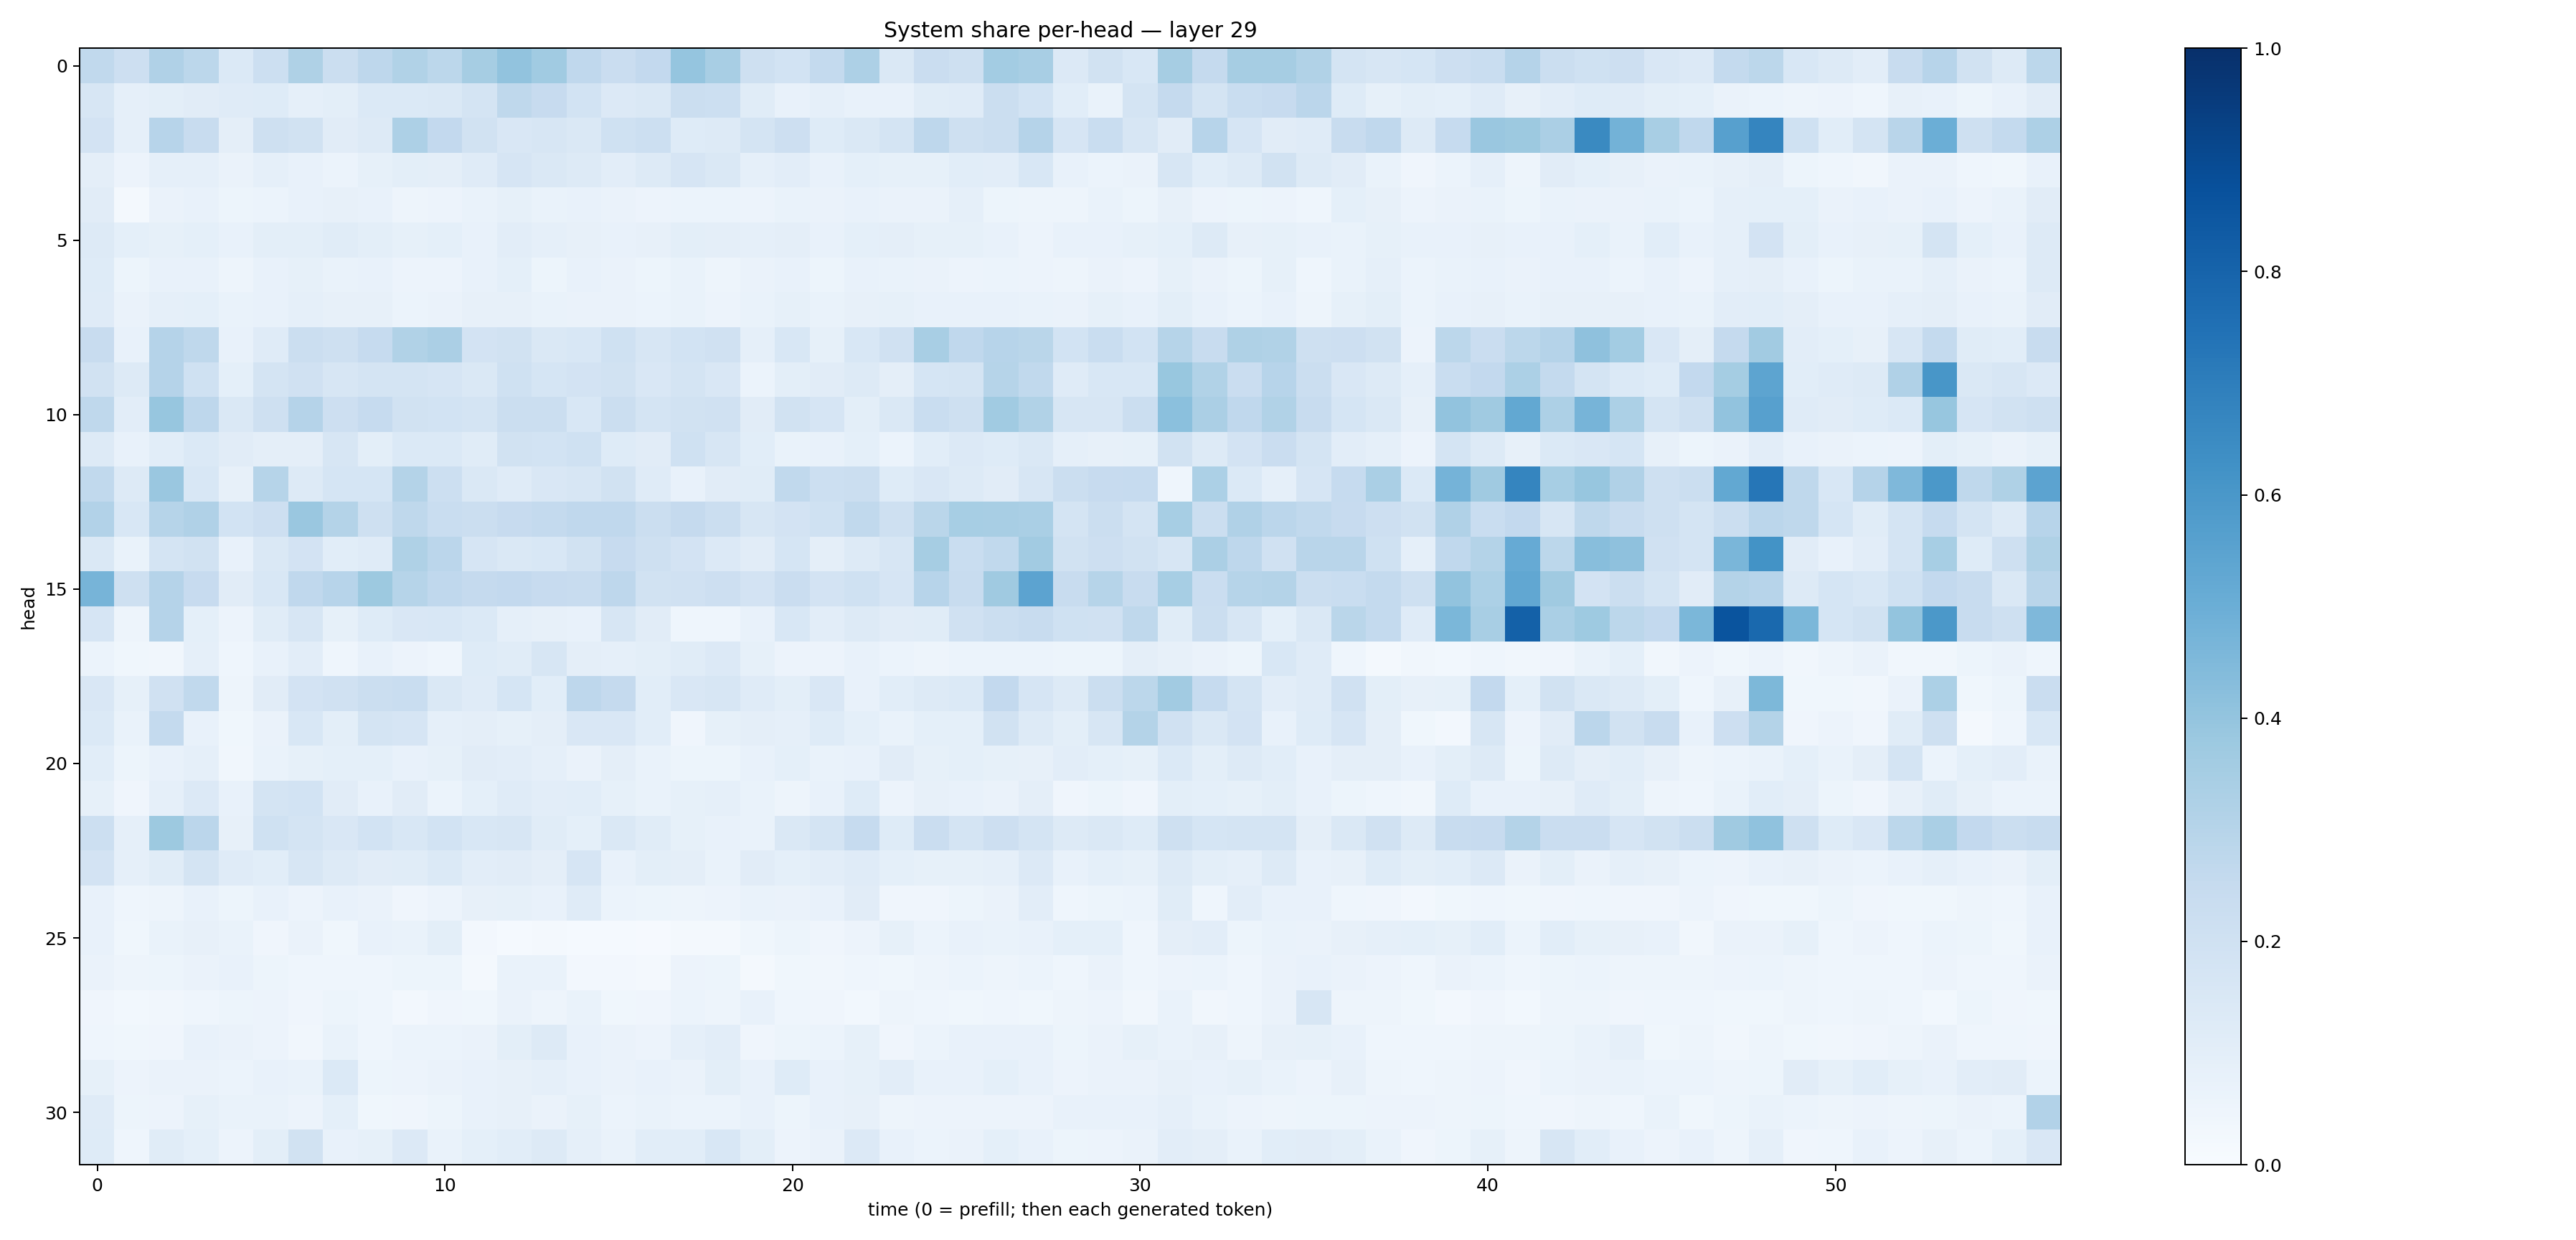

The file beside this chart, header and first rows:
0.26189372, 0.21122141, 0.31673485, 0.27837673, 0.13848194, 0.21646325, 0.32153362, 0.22391276, 0.27431574, 0.312918, 0.28018332, 0.3492728, 0.40238026, 0.36656663, 0.26766065, 0.22686535, 0.26105317, 0.39719057, 0.34078085, 0.20582719, 0.18492787, 0.25605217, 0.32658964, 0.14297603
0.1591, 0.08646, 0.09916, 0.1114, 0.1179, 0.1238, 0.08849, 0.09999, 0.1376, 0.1399, 0.1436, 0.1735, 0.2696, 0.2424, 0.1875, 0.1358, 0.141, 0.2234, 0.2171, 0.1163, 0.07205, 0.08815, 0.07178, 0.07052
0.1809, 0.08753, 0.2961, 0.2388, 0.09587, 0.2091, 0.1941, 0.1124, 0.1317, 0.326, 0.2596, 0.1933, 0.1488, 0.1611, 0.1484, 0.2021, 0.216, 0.125, 0.1292, 0.1763, 0.2132, 0.1225, 0.1409, 0.1742
0.09376, 0.05675, 0.08728, 0.08634, 0.0628, 0.0879, 0.07437, 0.05869, 0.08263, 0.0977, 0.09644, 0.121, 0.1644, 0.1453, 0.1264, 0.1053, 0.1303, 0.1643, 0.146, 0.08941, 0.1027, 0.07517, 0.09066, 0.08291
0.1131, 0.02139, 0.06335, 0.07625, 0.05266, 0.05861, 0.0746, 0.08094, 0.07446, 0.04756, 0.05663, 0.06992, 0.083, 0.06967, 0.0741, 0.06276, 0.05556, 0.06057, 0.05865, 0.05769, 0.06898, 0.06458, 0.07446, 0.06472
0.1259, 0.08993, 0.08442, 0.0905, 0.07773, 0.1015, 0.09847, 0.117, 0.09977, 0.08481, 0.09111, 0.07403, 0.103, 0.08953, 0.08193, 0.07566, 0.07828, 0.09909, 0.09535, 0.08753, 0.09492, 0.07092, 0.09123, 0.09499
0.122, 0.05232, 0.07565, 0.07203, 0.04863, 0.07099, 0.08279, 0.07027, 0.0734, 0.05618, 0.05698, 0.07478, 0.09228, 0.0539, 0.07049, 0.06639, 0.05381, 0.06838, 0.04787, 0.06266, 0.07383, 0.05468, 0.07694, 0.06925
0.1182, 0.06365, 0.08976, 0.09267, 0.06812, 0.07249, 0.08864, 0.0816, 0.08117, 0.06179, 0.06332, 0.08203, 0.08113, 0.06925, 0.06506, 0.0659, 0.06102, 0.06691, 0.05754, 0.07023, 0.0828, 0.07024, 0.08099, 0.08222
0.2374, 0.07738, 0.3021, 0.2704, 0.07639, 0.1181, 0.2198, 0.2062, 0.2465, 0.3159, 0.3328, 0.1831, 0.1915, 0.1476, 0.1562, 0.1993, 0.1596, 0.1853, 0.199, 0.08832, 0.1561, 0.08445, 0.1541, 0.1988
0.1876, 0.129, 0.301, 0.202, 0.09232, 0.1796, 0.1988, 0.1636, 0.1763, 0.1765, 0.1662, 0.1484, 0.1995, 0.1704, 0.1835, 0.1898, 0.1508, 0.1763, 0.149, 0.06142, 0.09876, 0.1109, 0.125, 0.09419
0.2697, 0.1036, 0.3909, 0.2764, 0.1411, 0.2053, 0.3034, 0.2133, 0.2472, 0.1945, 0.1863, 0.1784, 0.2212, 0.2207, 0.1558, 0.2244, 0.1736, 0.1907, 0.1958, 0.1104, 0.1936, 0.1668, 0.0978, 0.1441
0.128, 0.07572, 0.1075, 0.139, 0.1095, 0.09678, 0.09516, 0.1623, 0.1013, 0.1375, 0.1381, 0.1133, 0.1923, 0.1867, 0.2005, 0.1248, 0.1109, 0.2007, 0.1587, 0.1071, 0.07003, 0.07619, 0.09236, 0.05939
0.2629, 0.1291, 0.3847, 0.1562, 0.07983, 0.2971, 0.131, 0.1718, 0.1712, 0.3067, 0.2164, 0.1472, 0.1177, 0.1487, 0.1605, 0.1897, 0.1191, 0.07095, 0.1124, 0.1148, 0.2631, 0.2171, 0.2221, 0.1239
0.3101, 0.154, 0.3, 0.3172, 0.1839, 0.2141, 0.3858, 0.3065, 0.2104, 0.2716, 0.2326, 0.2193, 0.2445, 0.2547, 0.2679, 0.266, 0.2238, 0.2526, 0.2225, 0.1641, 0.1798, 0.2023, 0.2627, 0.2044
0.1459, 0.06659, 0.1719, 0.1892, 0.07254, 0.1478, 0.1832, 0.1062, 0.1193, 0.3213, 0.2831, 0.1642, 0.1462, 0.1554, 0.1935, 0.2422, 0.2069, 0.1801, 0.1331, 0.1123, 0.1688, 0.09698, 0.1268, 0.161
0.4722, 0.2074, 0.3023, 0.2458, 0.113, 0.1533, 0.2662, 0.2962, 0.3778, 0.3002, 0.2669, 0.2529, 0.2612, 0.2442, 0.2375, 0.2738, 0.1891, 0.1973, 0.2115, 0.18, 0.2301, 0.1825, 0.2007, 0.1675
0.1658, 0.04915, 0.3045, 0.0932, 0.05774, 0.1139, 0.1569, 0.08581, 0.1248, 0.1503, 0.1535, 0.1395, 0.08844, 0.07904, 0.07057, 0.1606, 0.1096, 0.04647, 0.04658, 0.07197, 0.153, 0.1029, 0.1258, 0.1099
0.06002, 0.03713, 0.03134, 0.08695, 0.04403, 0.0717, 0.1034, 0.04637, 0.07275, 0.05769, 0.0463, 0.1228, 0.1137, 0.1597, 0.09591, 0.08926, 0.1011, 0.1152, 0.1359, 0.08247, 0.05681, 0.05588, 0.07297, 0.06011
0.151, 0.08443, 0.1981, 0.2641, 0.04882, 0.1105, 0.1802, 0.197, 0.2189, 0.2316, 0.1449, 0.1192, 0.1688, 0.1077, 0.2739, 0.2535, 0.1091, 0.1519, 0.161, 0.1206, 0.09825, 0.1517, 0.07532, 0.1093
0.1401, 0.07028, 0.2572, 0.07696, 0.03714, 0.06319, 0.1545, 0.1011, 0.1788, 0.166, 0.08833, 0.09689, 0.08205, 0.09573, 0.1522, 0.1501, 0.1059, 0.04158, 0.08247, 0.09547, 0.08894, 0.1214, 0.09369, 0.06925
0.1092, 0.05129, 0.07235, 0.08863, 0.03174, 0.06805, 0.08342, 0.09256, 0.09038, 0.07414, 0.08513, 0.1106, 0.1051, 0.08653, 0.06385, 0.09629, 0.06917, 0.05123, 0.05407, 0.07147, 0.09152, 0.06702, 0.07348, 0.1095
0.08361, 0.0426, 0.08689, 0.1365, 0.07302, 0.177, 0.1873, 0.1114, 0.07123, 0.1105, 0.0604, 0.09154, 0.12, 0.1053, 0.108, 0.08294, 0.06965, 0.08254, 0.08653, 0.06793, 0.05036, 0.07667, 0.1229, 0.05558
0.2185, 0.08689, 0.3787, 0.282, 0.08042, 0.2023, 0.1719, 0.1487, 0.1869, 0.1553, 0.1853, 0.1552, 0.1614, 0.1155, 0.09276, 0.1477, 0.1147, 0.08515, 0.07497, 0.0676, 0.1455, 0.1792, 0.2497, 0.1243
0.1814, 0.08715, 0.1163, 0.1725, 0.1177, 0.1087, 0.1633, 0.1259, 0.111, 0.1144, 0.1377, 0.1016, 0.1131, 0.09764, 0.1656, 0.07541, 0.09808, 0.09645, 0.06681, 0.111, 0.09009, 0.1047, 0.1177, 0.09126
0.0716, 0.04364, 0.05048, 0.07462, 0.05176, 0.07076, 0.05674, 0.07634, 0.06599, 0.04245, 0.05492, 0.0788, 0.08343, 0.07058, 0.1189, 0.0613, 0.05354, 0.05029, 0.05581, 0.06751, 0.06449, 0.07061, 0.1128, 0.0421
0.07554, 0.03612, 0.06743, 0.07815, 0.06921, 0.04296, 0.06403, 0.03788, 0.07341, 0.06695, 0.09991, 0.02465, 0.01354, 0.02009, 0.01431, 0.01547, 0.01118, 0.01568, 0.02049, 0.0376, 0.05464, 0.03979, 0.05496, 0.08338
0.06324, 0.04903, 0.05113, 0.06313, 0.07765, 0.05105, 0.04595, 0.0433, 0.04466, 0.05196, 0.05086, 0.02151, 0.06915, 0.06985, 0.02661, 0.02705, 0.01782, 0.05785, 0.05392, 0.02047, 0.0382, 0.0334, 0.04465, 0.03527
0.04233, 0.02972, 0.03236, 0.04372, 0.05442, 0.05814, 0.04087, 0.05176, 0.04544, 0.02385, 0.04005, 0.03699, 0.0641, 0.04887, 0.0669, 0.03698, 0.03917, 0.06194, 0.04772, 0.0743, 0.04354, 0.04041, 0.03079, 0.04822
0.04455, 0.03846, 0.04103, 0.07749, 0.06351, 0.05562, 0.03287, 0.06958, 0.04346, 0.05939, 0.06103, 0.06446, 0.1012, 0.1281, 0.07497, 0.0654, 0.05763, 0.08706, 0.1025, 0.04009, 0.05177, 0.05993, 0.08481, 0.04077
0.08537, 0.05521, 0.06517, 0.06263, 0.06052, 0.07433, 0.06701, 0.1387, 0.05358, 0.05515, 0.06594, 0.07713, 0.0814, 0.0891, 0.07335, 0.06638, 0.07212, 0.06321, 0.09899, 0.07325, 0.1235, 0.07446, 0.08394, 0.1031
0.1189, 0.0511, 0.05644, 0.08247, 0.06814, 0.06963, 0.05821, 0.09273, 0.0358, 0.03944, 0.05397, 0.07098, 0.07885, 0.06251, 0.08253, 0.06203, 0.06979, 0.06241, 0.0601, 0.07048, 0.05285, 0.07466, 0.08178, 0.04959
0.1211, 0.04418, 0.1151, 0.09186, 0.05631, 0.09884, 0.1891, 0.07253, 0.08213, 0.1366, 0.06857, 0.09194, 0.1084, 0.1271, 0.08872, 0.06645, 0.1083, 0.1084, 0.1559, 0.09826, 0.05521, 0.06338, 0.133, 0.07734
